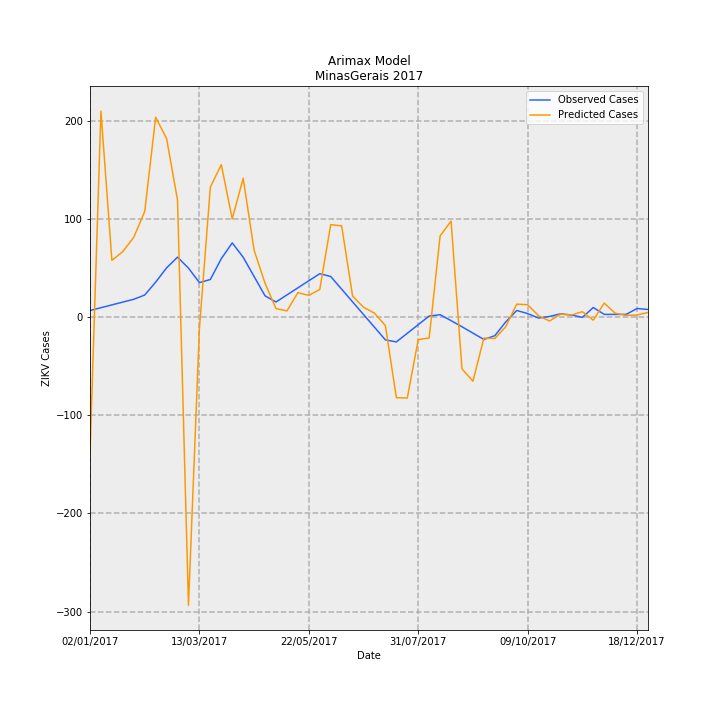

The file beside this chart, header and first rows:
Date, predictions_incidence, observed_incidence, Predicted Cases, Observed Cases, error
02/01/2017, -0.6596, 0.03293, -139.3, 6.955, -146.3
09/01/2017, 0.9956, 0.04649, 210.3, 9.818, 200.4
16/01/2017, 0.275, 0.06005, 58.08, 12.68, 45.4
23/01/2017, 0.3178, 0.0736, 67.12, 15.54, 51.57
30/01/2017, 0.3866, 0.08716, 81.65, 18.41, 63.24
06/02/2017, 0.5105, 0.1077, 107.8, 22.74, 85.08
13/02/2017, 0.9662, 0.1698, 204.1, 35.86, 168.2
20/02/2017, 0.8627, 0.2388, 182.2, 50.44, 131.8
27/02/2017, 0.5654, 0.2905, 119.4, 61.35, 58.07
06/03/2017, -1.39, 0.2378, -293.6, 50.21, -343.8
13/03/2017, -0.05306, 0.1676, -11.21, 35.4, -46.61
20/03/2017, 0.6287, 0.1828, 132.8, 38.6, 94.18
27/03/2017, 0.7371, 0.2832, 155.7, 59.8, 95.86
03/04/2017, 0.4753, 0.3594, 100.4, 75.89, 24.48
10/04/2017, 0.6714, 0.2903, 141.8, 61.3, 80.5
17/04/2017, 0.324, 0.197, 68.42, 41.6, 26.82
24/04/2017, 0.1644, 0.1037, 34.72, 21.89, 12.83
01/05/2017, 0.04208, 0.07409, 8.887, 15.65, -6.761
08/05/2017, 0.03107, 0.1082, 6.563, 22.86, -16.3
15/05/2017, 0.1191, 0.1424, 25.16, 30.07, -4.915
22/05/2017, 0.1059, 0.1765, 22.36, 37.29, -14.92
29/05/2017, 0.1345, 0.2107, 28.41, 44.5, -16.09
05/06/2017, 0.4477, 0.1972, 94.54, 41.64, 52.9
12/06/2017, 0.4414, 0.136, 93.23, 28.71, 64.52
19/06/2017, 0.1027, 0.07475, 21.69, 15.79, 5.899
26/06/2017, 0.04856, 0.01355, 10.26, 2.861, 7.395
03/07/2017, 0.02023, -0.04766, 4.272, -10.07, 14.34
10/07/2017, -0.04029, -0.1089, -8.509, -22.99, 14.48
17/07/2017, -0.3876, -0.1187, -81.87, -25.06, -56.81
24/07/2017, -0.3895, -0.07703, -82.26, -16.27, -65.99
31/07/2017, -0.1078, -0.0354, -22.76, -7.476, -15.29
07/08/2017, -0.09936, 0.006231, -20.98, 1.316, -22.3
14/08/2017, 0.3932, 0.01271, 83.05, 2.684, 80.36
21/08/2017, 0.4644, -0.01596, 98.08, -3.371, 101.5
28/08/2017, -0.2489, -0.04559, -52.56, -9.629, -42.93
04/09/2017, -0.3082, -0.07618, -65.1, -16.09, -49.01
11/09/2017, -0.1004, -0.1068, -21.2, -22.55, 1.352
18/09/2017, -0.1023, -0.08869, -21.6, -18.73, -2.87
25/09/2017, -0.045, -0.02193, -9.504, -4.632, -4.871
02/10/2017, 0.06377, 0.03314, 13.47, 7.0, 6.468
09/10/2017, 0.06078, 0.01818, 12.84, 3.84, 8.996
16/10/2017, 0.007791, -0.003529, 1.645, -0.7454, 2.391
23/10/2017, -0.01778, 0.004286, -3.754, 0.9051, -4.66
30/10/2017, 0.01529, 0.01702, 3.229, 3.595, -0.3662
06/11/2017, 0.01107, 0.01139, 2.337, 2.405, -0.06775
13/11/2017, 0.02728, 0.0, 5.761, 0.0, 5.761
20/11/2017, -0.01366, 0.04735, -2.884, 10, -12.88
27/11/2017, 0.06865, 0.0142, 14.5, 3, 11.5
04/12/2017, 0.01996, 0.0142, 4.215, 3, 1.215
11/12/2017, 0.009442, 0.0142, 1.994, 3, -1.006
18/12/2017, 0.01116, 0.04261, 2.357, 9, -6.643
25/12/2017, 0.02363, 0.03788, 4.991, 8, -3.009
